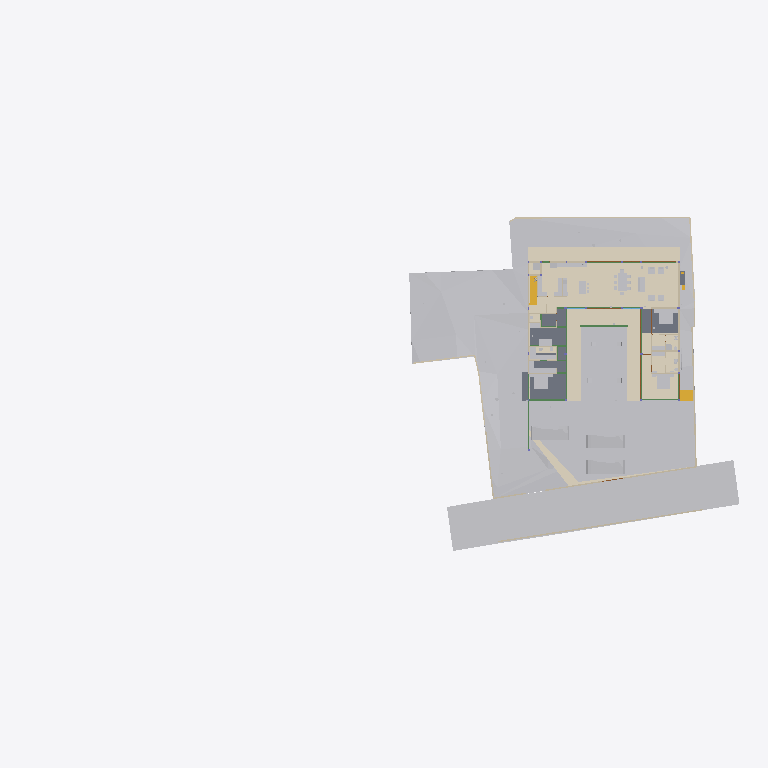
Plan cut of the same IFC building model at storey 'Electrical' (level 0.00 m, cut at 1.40 m), seen from above with north up, elements coloured by IFC class (only those large enough to see are counted): 38 other elements (light grey), 20 walls (beige), 13 beams (green), 9 slabs (grey), 7 coverings (cream), 5 doors (brown), 2 stair flights (yellow). Cut surfaces are drawn darker.
Extent 96.7 m × 45.5 m × 138.5 m (x, y, z). Storeys (13): FF at 0.00 m; GF Finished Floor Level at 0.00 m; SF at 0.00 m; FFLintel at 0.00 m; Ground Level at 0.00 m; Electrical at 0.00 m; Plumbing at 0.00 m; GF Floor Level at 0.00 m; schedule at 0.00 m; Road Level at 0.00 m; Terrace at 0.00 m; Areacalc at 0.00 m; GFLintel at 0.00 m. Elements (1321): 259 IfcBeam, 155 IfcWall, 107 IfcSlab, 85 IfcCovering, 85 IfcSwitchingDevice, 64 IfcPipeSegment, 61 IfcDoor, 57 IfcColumn, 51 IfcEarthworksCut, 47 IfcLightFixture, 42 IfcFurniture, 36 IfcWindow.

HEADER;
FILE_DESCRIPTION(('ViewDefinition [CoordinationView]'),'2;1');
FILE_NAME('Manilal.ifc','2026-06-03T10:46:13+05:30',(''),(''),'IfcOpenShell 0.8.5','Bonsai 0.8.5','');
FILE_SCHEMA(('IFC4X3'));
ENDSEC;
DATA;
#24581=IFCPROJECT('2TuuvCHJz54PsFPcraEbH$',$,'My Project',$,$,$,$,(#53,#354),#24580);
#35019=IFCSITE('0lpfVeOW52QfroqLYyHNY2',$,'My Site',$,$,#28,$,$,$,(8,51,2,500000),(76,44,20,0),$,$,$);
#35435=IFCBUILDING('0MzaWOaS178x5FMqOflU3C',$,'My Building',$,$,#33,$,$,$,$,$,$);
#30840=IFCBUILDINGSTOREY('09kFoqoxrCvB1_fcEsMZsQ',$,'FF',$,$,#157971,$,$,$,$);
#33791=IFCBUILDINGSTOREY('0zoFHJ9PnFW80M$mIVDQW3',$,'GF Finished Floor Level',$,$,#159791,$,$,$,$);
#35436=IFCBUILDINGSTOREY('0MckaoTknA3edZMUNhTyAK',$,'SF',$,$,#161321,$,$,$,$);
#35437=IFCBUILDINGSTOREY('0DtUgpQ1b6nBmkLmvc_ehu',$,'FFLintel',$,$,#159516,$,$,$,$);
#35438=IFCBUILDINGSTOREY('2nxT8wHGnDX9t8LjuK$yoz',$,'Ground Level',$,$,#160331,$,$,$,$);
#35439=IFCBUILDINGSTOREY('2JRfeNnUP7R92jcKtKmwj5',$,'Electrical',$,$,#5283,$,$,$,$);
#35440=IFCBUILDINGSTOREY('0fi$VcvNr0Zu6wnPuK6jDB',$,'Plumbing',$,$,#12883,$,$,$,$);
#35441=IFCBUILDINGSTOREY('0qJiDzySr4lhgisX7t8beM',$,'GF Floor Level',$,$,#160206,$,$,$,$);
#35442=IFCBUILDINGSTOREY('33UZQ2TSvAg8IY4x5QCp2i',$,'schedule',$,$,#161311,$,$,$,$);
#35448=IFCBUILDINGSTOREY('3LpnsPikv4mRTBpfC3WQtx',$,'Road Level',$,$,#35447,$,$,$,$);
#35454=IFCBUILDINGSTOREY('2oUibsQsXAPxeAaTU5dGGW',$,'Terrace',$,$,#161561,$,$,$,$);
#35455=IFCBUILDINGSTOREY('3JrIAq4xL0avIQ8pEnV5X6',$,'Areacalc',$,$,#28105,$,$,$,$);
#135844=IFCBUILDINGSTOREY('3zcetogIDA6wyARG1Gifp_',$,'GFLintel',$,$,#135860,$,$,$,$);
#33545=IFCGEOGRAPHICELEMENT('3hzKcHmG15MBT$Lf89GHXN',$,'PureSite',$,$,#159986,#33544,$,.TERRAIN.);
#29425=IFCGEOGRAPHICELEMENT('20M0x6_hv1D8u5ftoKpVy3',$,'Road',$,$,#158451,#29424,$,.TERRAIN.);
#19241=IFCEARTHWORKSFILL('1Znkwxu0n0meOY5Z$J5ocC',$,'New',$,$,#161456,#19240,$,.SLOPEFILL.);
#149807=IFCCOVERING('0ZC5kagY5CWeuwXahHyPSO',$,'Covering',$,$,#173397,#149818,$,$);
#31043=IFCEARTHWORKSFILL('3O_GobqT1E4v3eEFWom1zq',$,'Cube',$,$,#161481,#31042,$,.SLOPEFILL.);
#17773=IFCCOVERING('0_sfUdWJL30geCimsSdPtS',$,'Covering',$,$,#188861,#17772,$,$);
#150067=IFCCOVERING('2wdHFKIQH8nR0bdVF7dd9y',$,'Covering',$,$,#159511,#150078,$,$);
#150045=IFCCOVERING('1tCLMQF7jBk85j9NY7TVer',$,'Covering',$,$,#159506,#150056,$,$);
#6599=IFCGEOGRAPHICELEMENT('1mqx3WFMb0_xZzgY5_pKpf',$,'Site',$,$,#6441,#6598,$,.TERRAIN.);
#121197=IFCSLAB('1sElfuUoT9ofctZKTce2FO',$,'Slab',$,$,#188755,#121218,$,$);
#6804=IFCCOVERING('0wVm3FyC1DcRA3R7QYk_cw',$,'Covering',$,$,#158996,#6803,$,$);
#121416=IFCSLAB('2GYSZArb19rQqOfLSKPneI',$,'Slab',$,$,#189730,#121437,$,$);
#33377=IFCVEHICLE('375bP1QIr5xwaw0xewwnFn',$,'Vehicle',$,$,#159981,#33376,$,$);
#32708=IFCVEHICLE('1yICD2o296ROLrpKuhe72z',$,'Vehicle',$,$,#160001,#32707,$,$);
#121294=IFCSLAB('3cXoVmxt92rhWda0Ed$sMq',$,'Slab',$,$,#188770,#121313,$,$);
#33349=IFCVEHICLE('2$JJjIzDr6fuhTHFNPOXyx',$,'Vehicle',$,$,#159976,#33348,$,$);
#31012=IFCEARTHWORKSFILL('263qwxfur0Rg9ySw9RIZCG',$,'Cube',$,$,#161476,#31011,$,.SLOPEFILL.);
#121077=IFCSLAB('0t6$kUk9bA2wC9Bsp89bsE',$,'Slab',$,$,#188750,#121098,$,$);
#68931=IFCWALL('1WNacC15X0Xf0V_b60Qnrw',$,'Wall',$,$,#68916,#68930,$,$);
#121229=IFCSLAB('0cgu80SZ1CFBdtU_3U_sqo',$,'Slab',$,$,#188760,#121248,$,$);
#14253=IFCFURNITURE('3B8s7E7fjDlO_NqnYQjYof',$,'Furniture',$,$,#159471,#14252,$,$);
#14232=IFCFURNITURE('39rrc9a3PCpOjz$eiTdf$W',$,'Furniture',$,$,#159466,#14231,$,$);
#7021=IFCWALL('3MfSYaOiTA4AjSKpPvRhyi',$,'Wall',$,$,#160251,#7020,$,$);
#18379=IFCCOVERING('0Tu9Og4_D5HBIGDp5mNipY',$,'Covering',$,$,#159941,#18378,$,$);
#19393=IFCSTAIRFLIGHT('0QDG9AXQX0PgjOZTZBSSJQ',$,'StairFlight',$,$,#179804,#19392,$,13,12,0.179166665444007,0.150000005960464,.STRAIGHT.);
#14211=IFCFURNITURE('2J33rbez11iRfVrYceM8DY',$,'Furniture',$,$,#159461,#14210,$,$);
#134931=IFCSLAB('3kleOS9XbBv8E8cAC2MUMZ',$,'Slab',$,$,#188795,#134950,$,$);
#8378=IFCFURNITURE('29pE85kkP97uASnGdXI9bH',$,'Furniture',$,$,#180846,#8377,$,$);
#32761=IFCSTAIRFLIGHT('1ZDkBQ51D0kPG3so_pcXF$',$,'StairFlight',$,$,#159961,#32760,$,5,4,0.139999997615814,0.300000011920929,.STRAIGHT.);
#7312=IFCFURNITURE('1rzBAdF2XDYQCO3KH26Ul$',$,'Furniture',$,$,#159321,#7311,$,$);
#7124=IFCWALL('2oTy5UOG136OtM3IP_qiPs',$,'Wall',$,$,#160266,#7123,$,$);
#181204=IFCFURNITURE('0ODBLVl4vF2hRjuWcOw_Ss',$,'Furniture',$,$,#181315,#181218,$,$);
#8882=IFCFURNITURE('3MXk8gWif1ohE$RfY6DOqq',$,'Furniture',$,$,#180891,#8881,$,$);
#7070=IFCWALL('1HPS5ge59FQA3Ucv4$dmpm',$,'Wall',$,$,#160211,#7069,$,$);
#121264=IFCSLAB('3DZqJfvgzA8wRZqI6J0T6u',$,'Slab',$,$,#188765,#121283,$,$);
#6825=IFCWALL('0dMaumaK11Re$pxoZyVSQ9',$,'Wall',$,$,#160216,#6824,$,$);
#117465=IFCBEAM('1BDG56Fo1EffTGVJWlrOSV',$,'Beam',$,$,#189206,#117489,$,$);
#6947=IFCWALL('2oOsi6buvCeB4sZT1ijFA2',$,'Wall',$,$,#160236,#6946,$,$);
#7198=IFCWALL('27WVA19Qv4efvQm6cWiqsn',$,'Wall',$,$,#160281,#7197,$,$);
#7435=IFCFURNITURE('14AWxbdbr1CP$zvvJ_cB19',$,'Furniture',$,$,#159326,#7434,$,$);
#2860=IFCWALL('2ecVpX7frBE9HnXe73i5Ta',$,'Wall',$,$,#158051,#2859,$,$);
#7055=IFCWALL('2Y2Bm57Cb8Exxz7st0aRUc',$,'Wall',$,$,#160256,#7054,$,$);
#2760=IFCWALL('1nWrLatmX5UucIWFwHwqn7',$,'Wall',$,$,#158031,#2759,$,$);
#6967=IFCWALL('2QiW7TnGvAygi5PkoeW31n',$,'Wall',$,$,#160241,#6966,$,$);
#7336=IFCFURNITURE('297XdECV95zgrEUMPgoxvq',$,'Furniture',$,$,#166254,#7335,$,$);
#14503=IFCSANITARYTERMINAL('3xh$jYsPrCdfbzsoMPaU7d',$,'SanitaryTerminal',$,$,#158231,#14502,$,$);
#118488=IFCBEAM('1yDzZODt9DqAxC$9vdp28d',$,'Beam',$,$,#188685,#118508,$,$);
#149780=IFCCOVERING('0J_g6hcTv9cRQ2USWWyPwz',$,'Covering',$,$,#159316,#149794,$,$);
#6852=IFCWALL('10l$0x7lzBbBMMGF1qxI0s',$,'Wall',$,$,#160221,#6851,$,$);
#7524=IFCFURNITURE('2WOkgMLY9DaQ5N36UmDPHK',$,'Furniture',$,$,#159481,#7523,$,$);
#180184=IFCSLAB('3XsDFGWD1BSA2mQGFV4y5P',$,'Slab',$,$,#186618,#180203,$,$);
#181247=IFCFURNITURE('2IFqbQAc91SvFOWL9qQ_Hp',$,'Furniture',$,$,#181289,#181261,$,$);
#7500=IFCFURNITURE('0r1oMxLo96H9rva9YbPCGB',$,'Furniture',$,$,#159331,#7499,$,$);
#2740=IFCWALL('2UVtoYL$14dgND2FpfCTNX',$,'Wall',$,$,#180026,#2739,$,$);
#181359=IFCFURNITURE('1CXax7cz16Lw$iXoKcCv9S',$,'Furniture',$,$,#181391,#181373,$,$);
#181316=IFCFURNITURE('1MiIGYkC95LB$TlinIkOCY',$,'Furniture',$,$,#181358,#181330,$,$);
#3120=IFCWALL('27UD4TXAD7ihl0Wy7NK4TU',$,'Wall',$,$,#190513,#3119,$,$);
#181130=IFCFURNITURE('2BZ4PM4xL0mxhrgWeryD0z',$,'Furniture',$,$,#181193,#181144,$,$);
#8233=IFCFURNITURE('07u5w712j3mw4b0aBksq9x',$,'Furniture',$,$,#180836,#8232,$,$);
#8275=IFCFURNITURE('12HNCs16rDfwTzmyXQzSEm',$,'Furniture',$,$,#159396,#8274,$,$);
#134741=IFCTRANSPORTELEMENT('03v1QXRab5hAQCg0k7uMmE',$,'TransportElement',$,$,#159086,#134740,$,$);
#136862=IFCBEAM('3GbMx_RdD5iPEcxuIXRpJq',$,'Beam',$,$,#159111,#136886,$,$);
#7178=IFCWALL('3DOK2PUDn3QwM2HLeZR6QD',$,'Wall',$,$,#160276,#7177,$,$);
#28903=IFCDOOR('0abo0sfkX2yO6I5W4AOpFJ',$,'Door',$,$,#188866,#28902,'8_9',$,$,$,$,$);
#29453=IFCDOOR('2t$p1hgeX2Y9d6XgGeH1wU',$,'Door',$,$,#158456,#29452,'10',$,$,$,$,$);
#17245=IFCBEAM('34KHkEeqDDGvK_5Fk8J57X',$,'Beam',$,$,#188725,#17244,$,$);
#118965=IFCBEAM('2q5rHihOD7Uew4LhP_Wmzu',$,'Beam',$,$,#188730,#118985,$,$);
#119657=IFCBEAM('1I8TXwdtzDKwOcUd9jNQh0',$,'Beam',$,$,#161981,#119677,$,$);
#119705=IFCBEAM('0PzT6ZxyD0ofbT8LQclMZU',$,'Beam',$,$,#162001,#119725,$,$);
#8170=IFCFURNITURE('264iryIv5DPeHKPV4n8Efc',$,'Furniture',$,$,#159376,#8169,$,$);
#8212=IFCFURNITURE('257RdHH05EBOcTJGwoEUlD',$,'Furniture',$,$,#180831,#8211,$,$);
#8254=IFCFURNITURE('0I7Hp4EB58Eh801L1SZ2MY',$,'Furniture',$,$,#180841,#8253,$,$);
#2980=IFCWALL('2oouJeu9XF0PkUjeEvxQOm',$,'Wall',$,$,#158081,#2979,$,$);
#57245=IFCWASTETERMINAL('0JT_xL3PPDzO_JIHqa1ORQ',$,'WasteTerminal',$,$,#57236,#57244,$,$);
#57287=IFCWASTETERMINAL('0PdUvslhj6EeXtTV12HTnv',$,'WasteTerminal',$,$,#57278,#57286,$,$);
#121327=IFCSLAB('3GhbNUHJX7EQ5bnnr7cy0N',$,'Slab',$,$,#158966,#121348,$,$);
#2800=IFCWALL('1CCeDmF7D6CgViS7R2QfSU',$,'Wall',$,$,#159001,#2799,$,$);
#3140=IFCWALL('3HoUgi9751ffyJn8Tt97uA',$,'Wall',$,$,#158121,#3139,$,$);
#8191=IFCFURNITURE('0w5hTHOp59R8PIefbPbOxu',$,'Furniture',$,$,#180826,#8190,$,$);
#117924=IFCBEAM('26MWo7Q3r89h34tnyV3VqO',$,'Beam',$,$,#158826,#117948,$,$);
#12967=IFCELECTRICAPPLIANCE('1eEaYeX5DEbxuBNwn_MOC2',$,'ElectricAppliance','655L LG Double Door',$,#158586,#12966,$,$);
#15427=IFCSANITARYTERMINAL('2ApYGb9E92GxsnAmMhtfWI',$,'SanitaryTerminal',$,$,#158241,#15426,$,$);
#26115=IFCDOOR('2spRv5Ji91n9yqKIOFRqVg',$,'Door',$,$,#158406,#26114,'06',$,$,$,$,$);
#30640=IFCDOOR('1FURQyngn3FeKsLNkPNa6l',$,'Door',$,$,#158486,#107498,'18',$,$,$,$,$);
#29649=IFCDOOR('3_z$HjegXDoQKWubeZWTkS',$,'Door',$,$,#158461,#107765,'16',$,$,$,$,$);
#113619=IFCBEAM('29wGKuRwHDGQ$_XRPZHv2c',$,'Beam',$,$,#158656,#113639,$,$);
#113409=IFCBEAM('1ikXLNgDz6TvuB0i8WCRRt',$,'Beam',$,$,#188640,#113429,$,$);
#118757=IFCBEAM('0XJKJIheL038tdiuTatcqM',$,'Beam',$,$,#188715,#118777,$,$);
#2880=IFCWALL('2sYuhccprBsBolIfSKHX1A',$,'Wall',$,$,#158056,#2879,$,$);
#57259=IFCWASTETERMINAL('04rWQVzPD6qPOBwfQan54a',$,'WasteTerminal',$,$,#189282,#57258,$,$);
#57273=IFCWASTETERMINAL('2TVx$vPvH6whbXQBVyaqx3',$,'WasteTerminal',$,$,#57264,#57272,$,$);
#113666=IFCBEAM('23IEHcmXv5T8IPdcjVIYBX',$,'Beam',$,$,#188645,#113686,$,$);
#118683=IFCBEAM('2rSbeGjU184hGo4RBkJ7gI',$,'Beam',$,$,#188700,#118703,$,$);
#3240=IFCWALL('2FDZc$1Z57bgSDQnhsHhc1',$,'Wall',$,$,#158146,#3239,$,$);
ENDSEC;
